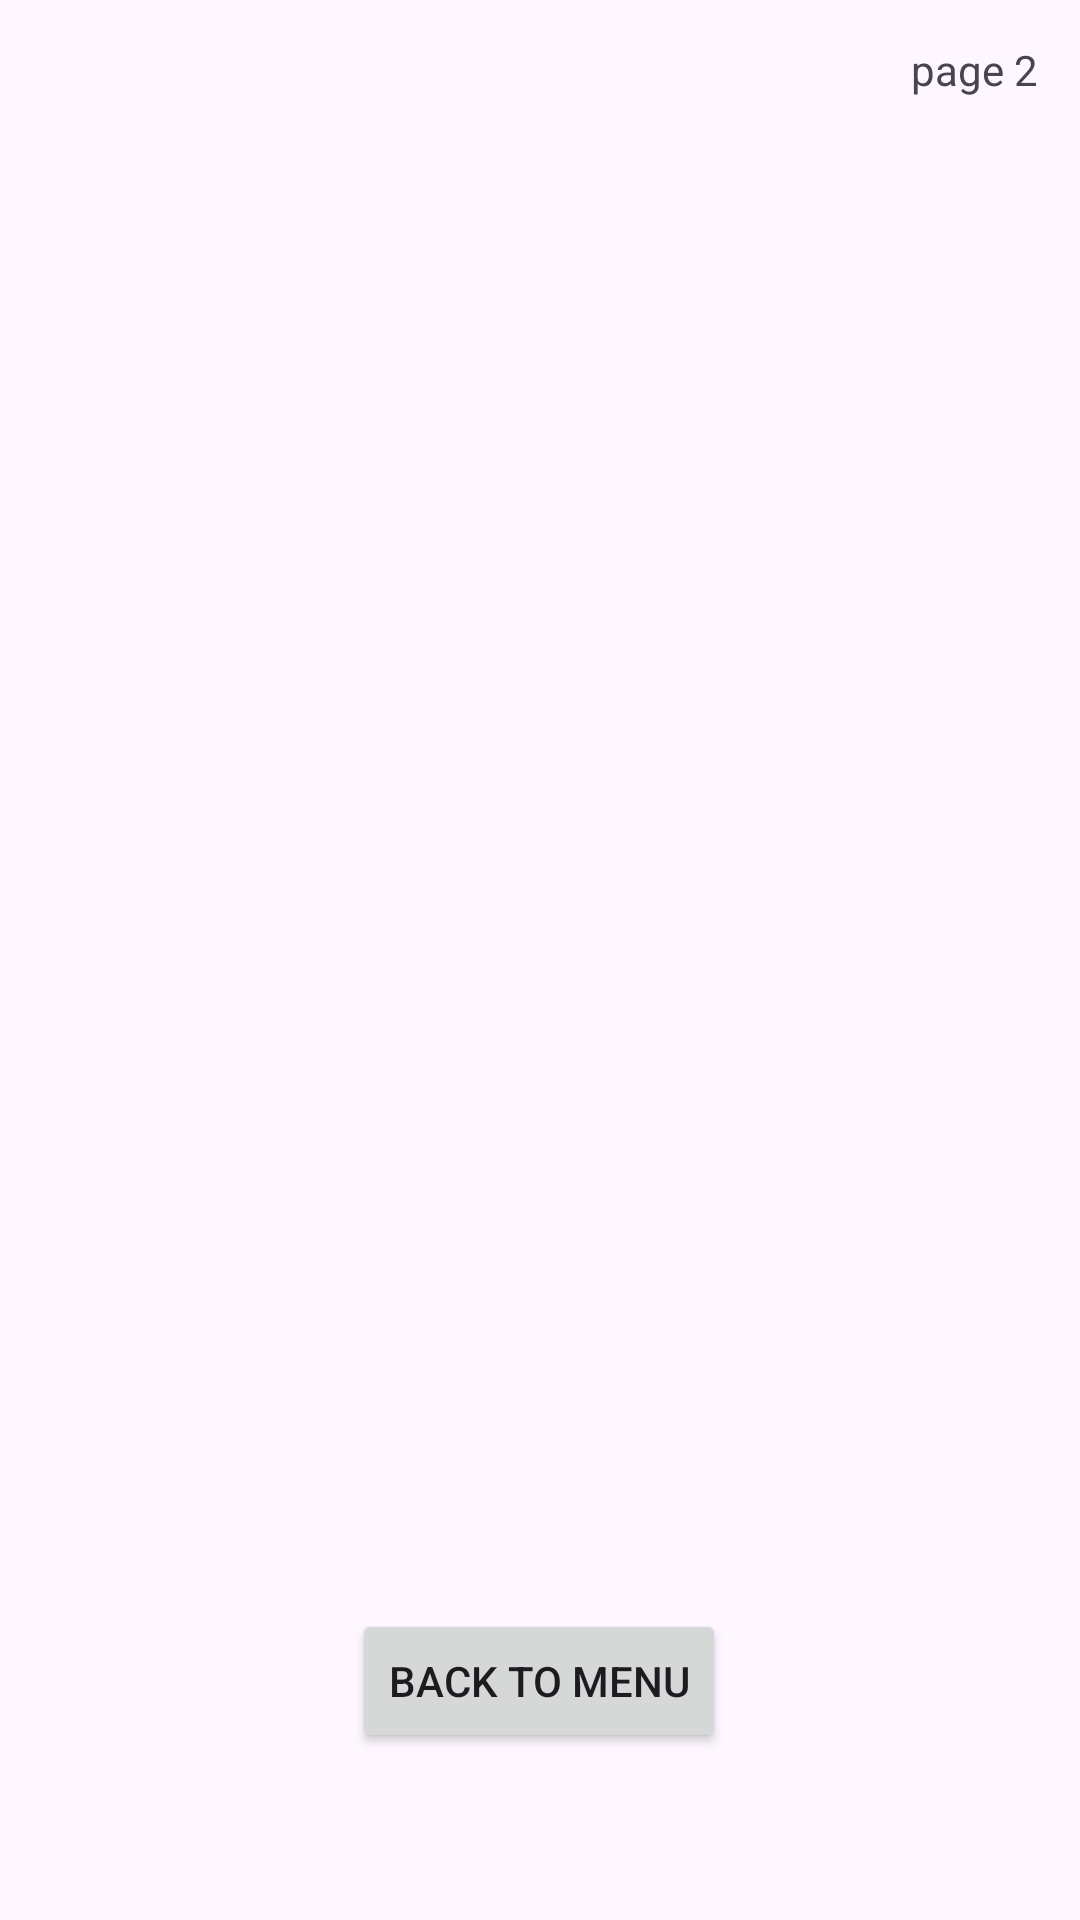

Produce the Android XML layout that renders to this screen, including the resource entries it uses.
<!-- AndroidManifest.xml: application theme Theme.Trysqllite -->
<!-- res/layout/activity_view_data.xml -->
<?xml version="1.0" encoding="utf-8"?>
<androidx.constraintlayout.widget.ConstraintLayout xmlns:android="http://schemas.android.com/apk/res/android"
    xmlns:app="http://schemas.android.com/apk/res-auto"
    xmlns:tools="http://schemas.android.com/tools"
    android:id="@+id/main"
    android:layout_width="match_parent"
    android:layout_height="match_parent"
    tools:context=".viewData">

    <Button
        android:id="@+id/button"
        android:layout_width="wrap_content"
        android:layout_height="wrap_content"
        android:onClick="backmenu"
        android:text="back to menu"
        app:layout_constraintBottom_toBottomOf="parent"
        app:layout_constraintEnd_toEndOf="parent"
        app:layout_constraintHorizontal_bias="0.498"
        app:layout_constraintStart_toStartOf="parent"
        app:layout_constraintTop_toTopOf="parent"
        app:layout_constraintVertical_bias="0.906" />

    <TextView
        android:id="@+id/textView"
        android:layout_width="wrap_content"
        android:layout_height="wrap_content"
        android:text="page 2"
        app:layout_constraintBottom_toBottomOf="parent"
        app:layout_constraintEnd_toEndOf="parent"
        app:layout_constraintHorizontal_bias="0.956"
        app:layout_constraintStart_toStartOf="parent"
        app:layout_constraintTop_toTopOf="parent"
        app:layout_constraintVertical_bias="0.022" />
</androidx.constraintlayout.widget.ConstraintLayout>
<!-- resources referenced by this layout -->
<resources>
  <style name="Theme.Trysqllite" parent="Base.Theme.Trysqllite" />
  <style name="Base.Theme.Trysqllite" parent="Theme.Material3.DayNight.NoActionBar">
          
          
      </style>
</resources>
